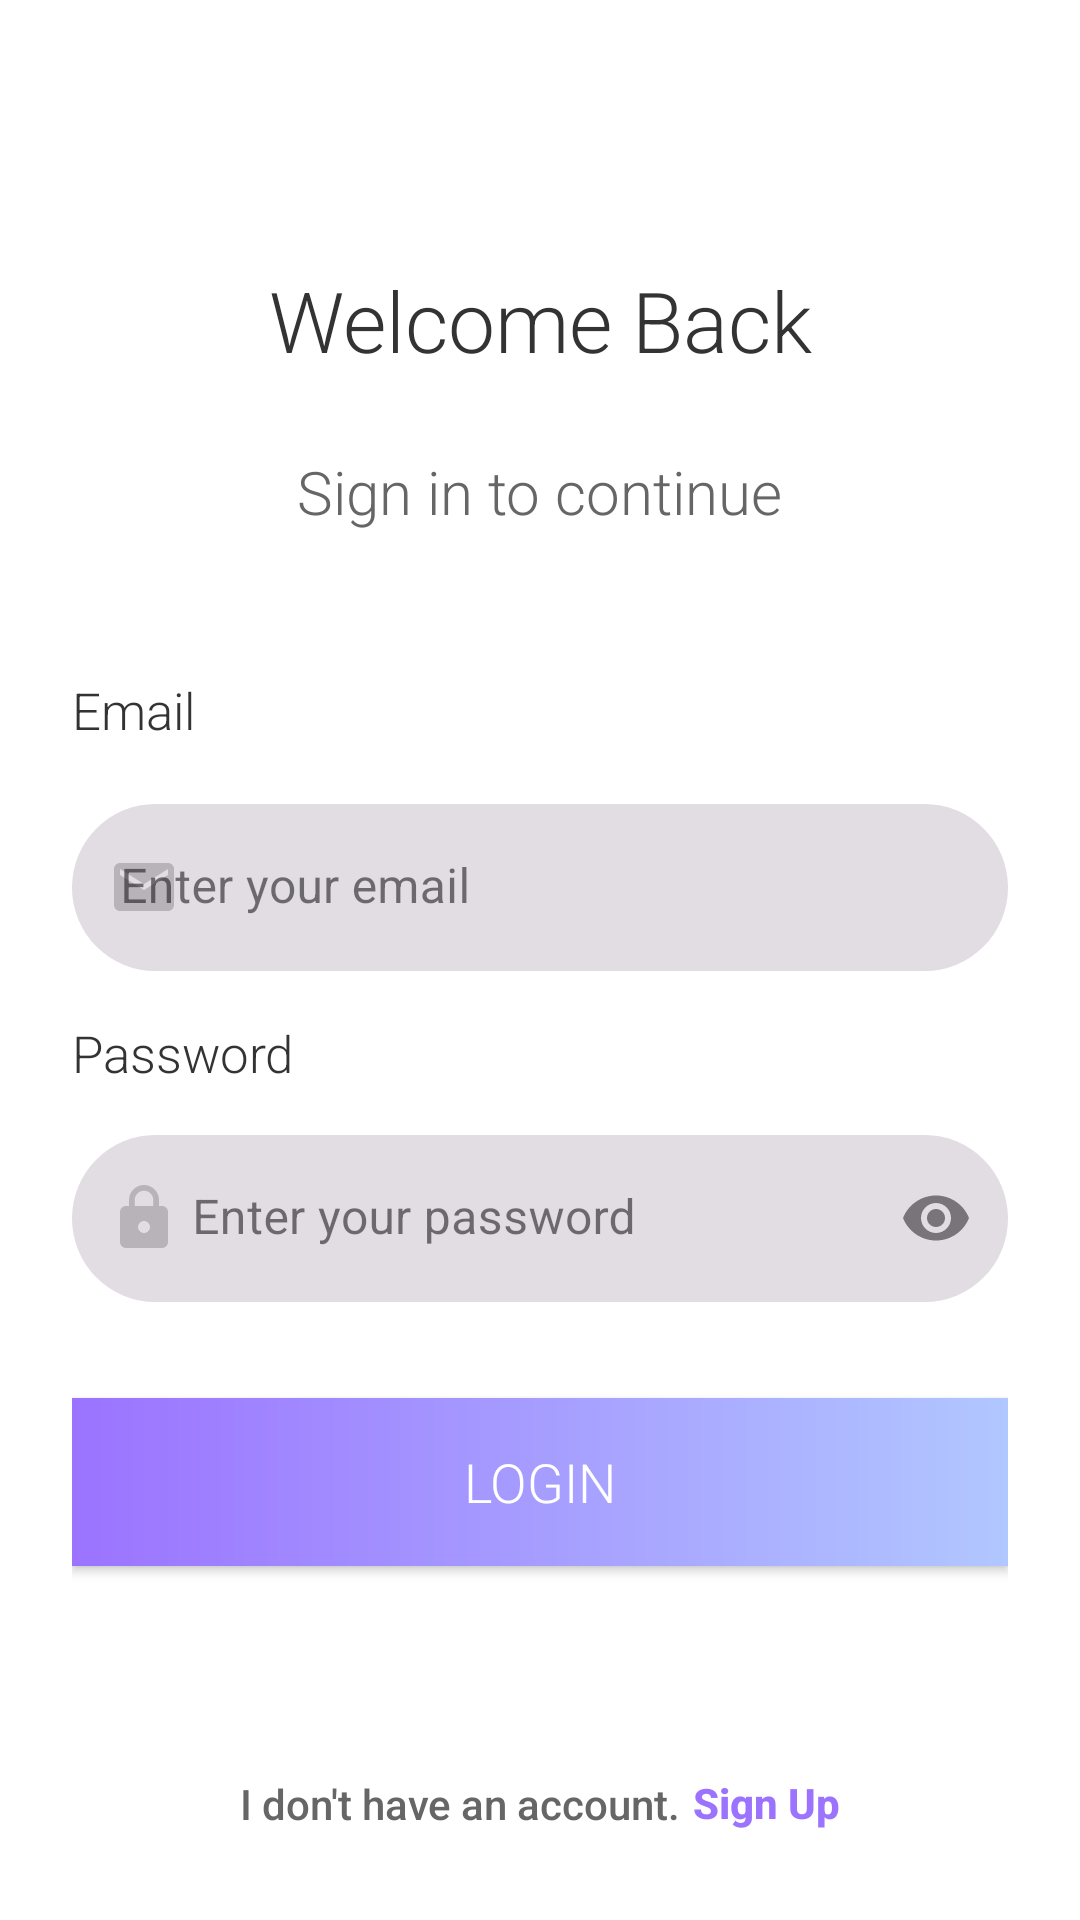

Android layout source for this screen:
<!-- AndroidManifest.xml: application theme Theme.BookingApp -->
<!-- res/layout/activity_main.xml -->
<?xml version="1.0" encoding="utf-8"?>
<androidx.constraintlayout.widget.ConstraintLayout xmlns:android="http://schemas.android.com/apk/res/android"
    xmlns:app="http://schemas.android.com/apk/res-auto"
    xmlns:tools="http://schemas.android.com/tools"
    android:layout_width="match_parent"
    android:layout_height="match_parent"
    android:padding="24dp"
    android:background="#FFFFFF"
    tools:context=".MainActivity">

    <ImageButton
        android:id="@+id/btn_menu"
        android:layout_width="wrap_content"
        android:layout_height="wrap_content"
        android:background="?attr/selectableItemBackgroundBorderless"
        android:contentDescription="@string/content_description_menu"
        android:minWidth="48dp"
        android:minHeight="48dp"
        android:padding="8dp"
        app:layout_constraintStart_toStartOf="parent"
        app:layout_constraintTop_toTopOf="parent"
        app:srcCompat="@drawable/ic_menu" />

    <TextView
        android:id="@+id/tv_welcome_title"
        android:layout_width="wrap_content"
        android:layout_height="wrap_content"
        android:layout_marginTop="64dp"
        android:text="Welcome Back"
        android:fontFamily="sans-serif-light"
        android:textSize="28sp"
        android:textColor="#333333"
        app:layout_constraintEnd_toEndOf="parent"
        app:layout_constraintStart_toStartOf="parent"
        app:layout_constraintTop_toTopOf="parent" />

    <TextView
        android:id="@+id/tv_instruction"
        android:layout_width="wrap_content"
        android:fontFamily="sans-serif-light"
        android:layout_height="wrap_content"
        android:layout_marginTop="25dp"
        android:text="Sign in to continue"
        android:textSize="20sp"
        android:textColor="#666666"
        app:layout_constraintEnd_toEndOf="parent"
        app:layout_constraintStart_toStartOf="parent"
        app:layout_constraintTop_toBottomOf="@id/tv_welcome_title" />

    <TextView
        android:id="@+id/tv_email_label"
        android:layout_width="0dp"
        android:layout_height="wrap_content"
        android:layout_marginBottom="4dp"
        android:layout_marginTop="48dp"
        android:fontFamily="sans-serif-light"
        android:text="Email"
        android:textSize="17sp"
        android:textColor="#333333"
        app:layout_constraintStart_toStartOf="parent"
        app:layout_constraintEnd_toEndOf="parent"
        app:layout_constraintTop_toBottomOf="@id/tv_instruction" />

    <com.google.android.material.textfield.TextInputLayout
        android:id="@+id/til_email"
        app:startIconDrawable="@drawable/ic_email"
        style="@style/RoundedFilledBox"
        android:layout_width="0dp"
        android:layout_height="wrap_content"
        android:layout_marginTop="20dp"
        app:layout_constraintTop_toBottomOf="@id/tv_email_label"
        android:hint="Enter your email"
        app:boxStrokeWidth="0dp"
        app:boxStrokeWidthFocused="0dp"
        app:endIconMode="clear_text"
        app:layout_constraintEnd_toEndOf="parent"
        app:layout_constraintStart_toStartOf="parent">
        <com.google.android.material.textfield.TextInputEditText
            android:id="@+id/usernameEditText"
            android:paddingStart="40dp"
            android:layout_width="match_parent"
            android:layout_height="wrap_content"
            android:inputType="textEmailAddress" />
    </com.google.android.material.textfield.TextInputLayout>

    <TextView
        android:id="@+id/tv_password_label"
        android:layout_width="0dp"
        android:layout_height="wrap_content"
        android:layout_marginTop="16dp"
        android:layout_marginBottom="4dp"
        android:text="Password"
        android:fontFamily="sans-serif-light"
        android:textSize="17sp"
        android:textColor="#333333"
        app:layout_constraintStart_toStartOf="parent"
        app:layout_constraintEnd_toEndOf="parent"
        app:layout_constraintTop_toBottomOf="@id/til_email" />

    <com.google.android.material.textfield.TextInputLayout
        android:id="@+id/til_password"
        app:startIconDrawable="@drawable/ic_lock"
        style="@style/RoundedFilledBox"
        android:layout_width="0dp"
        android:layout_height="wrap_content"
        android:layout_marginTop="16dp"
        app:layout_constraintTop_toBottomOf="@+id/tv_password_label"
        android:hint="Enter your password"
        app:boxStrokeWidth="0dp"
        app:boxStrokeWidthFocused="0dp"
        app:endIconMode="password_toggle"
        app:layout_constraintEnd_toEndOf="parent"
        app:layout_constraintStart_toStartOf="parent">
        <com.google.android.material.textfield.TextInputEditText
            android:id="@+id/passwordEditText"
            android:paddingStart="40dp"
            android:paddingLeft="40dp"
            android:layout_width="match_parent"
            android:layout_height="wrap_content"
            android:inputType="textPassword" />
    </com.google.android.material.textfield.TextInputLayout>

    <ProgressBar
        android:id="@+id/progressBar"
        android:layout_width="wrap_content"
        android:layout_height="wrap_content"
        app:layout_constraintEnd_toEndOf="parent"
        app:layout_constraintStart_toStartOf="parent"
        app:layout_constraintTop_toBottomOf="@id/til_password"
        android:layout_marginTop="16dp"
        android:visibility="gone" />

    <Button
        android:id="@+id/loginButton"
        android:layout_width="0dp"
        android:layout_height="wrap_content"
        android:layout_marginTop="32dp"
        android:background="@drawable/header_gradient_bg"
        app:backgroundTint="@null"
        android:minHeight="56dp"
        android:text="Login"
        android:textColor="@android:color/white"
        android:textSize="18sp"
        android:fontFamily="sans-serif-light"
        app:layout_constraintEnd_toEndOf="parent"
        app:layout_constraintStart_toStartOf="parent"
        app:layout_constraintTop_toBottomOf="@id/progressBar" />

    <TextView
        android:id="@+id/tv_no_account"
        android:layout_width="wrap_content"
        android:layout_height="wrap_content"
        android:layout_marginTop="64dp"
        android:text="I don't have an account."
        android:fontFamily="sans-serif-medium"
        android:textColor="#666666"
        android:textSize="14sp"
        app:layout_constraintBottom_toBottomOf="parent"
        app:layout_constraintEnd_toStartOf="@id/tv_sign_up_link"
        app:layout_constraintHorizontal_chainStyle="packed"
        app:layout_constraintStart_toStartOf="parent"
        app:layout_constraintTop_toBottomOf="@id/loginButton" />

    <TextView
        android:id="@+id/tv_sign_up_link"
        android:layout_width="wrap_content"
        android:layout_height="wrap_content"
        android:layout_marginStart="4dp"
        android:clickable="true"
        android:focusable="true"
        android:fontFamily="sans-serif-medium"
        android:minHeight="20dp"
        android:text="Sign Up"
        android:textColor="@color/link_purple"
        android:textStyle="bold"
        android:textSize="14sp"
        app:layout_constraintBottom_toBottomOf="@id/tv_no_account"
        app:layout_constraintEnd_toEndOf="parent"
        app:layout_constraintStart_toEndOf="@id/tv_no_account"
        app:layout_constraintTop_toTopOf="@id/tv_no_account" />

</androidx.constraintlayout.widget.ConstraintLayout>
<!-- resources referenced by this layout -->
<resources>
  <color name="link_purple">#9B73FF</color>
  <!-- drawable header_gradient_bg (drawable) -->
  <?xml version="1.0" encoding="utf-8"?>
  <shape xmlns:android="http://schemas.android.com/apk/res/android"
      android:shape="rectangle">
  
      <gradient
          android:angle="0"
          android:startColor="#9B73FF"  android:endColor="#B1C7FF"    android:type="linear" />
  
  </shape>
  <!-- drawable ic_email (drawable) -->
  <vector xmlns:android="http://schemas.android.com/apk/res/android" android:alpha="0.4" android:height="24dp" android:tint="#000000" android:viewportHeight="24" android:viewportWidth="24" android:width="24dp">
        
      <path android:fillColor="@android:color/white" android:pathData="M20,4L4,4c-1.1,0 -1.99,0.9 -1.99,2L2,18c0,1.1 0.9,2 2,2h16c1.1,0 2,-0.9 2,-2L22,6c0,-1.1 -0.9,-2 -2,-2zM20,8l-8,5 -8,-5L4,6l8,5 8,-5v2z"/>
      
  </vector>
  <!-- drawable ic_lock (drawable) -->
  <vector xmlns:android="http://schemas.android.com/apk/res/android" android:alpha="0.4" android:height="24dp" android:tint="#000000" android:viewportHeight="24" android:viewportWidth="24" android:width="24dp">
        
      <path android:fillColor="@android:color/white" android:pathData="M18,8h-1L17,6c0,-2.76 -2.24,-5 -5,-5S7,3.24 7,6v2L6,8c-1.1,0 -2,0.9 -2,2v10c0,1.1 0.9,2 2,2h12c1.1,0 2,-0.9 2,-2L20,10c0,-1.1 -0.9,-2 -2,-2zM12,17c-1.1,0 -2,-0.9 -2,-2s0.9,-2 2,-2 2,0.9 2,2 -0.9,2 -2,2zM15.1,8L8.9,8L8.9,6c0,-1.71 1.39,-3.1 3.1,-3.1 1.71,0 3.1,1.39 3.1,3.1v2z"/>
      
  </vector>
  <string name="content_description_menu">Menu</string>
  <style name="RoundedFilledBox" parent="Widget.MaterialComponents.TextInputLayout.FilledBox">
          <item name="boxCornerRadiusTopStart">30dp</item>
          <item name="boxCornerRadiusTopEnd">30dp</item>
          <item name="boxCornerRadiusBottomStart">30dp</item>
          <item name="boxCornerRadiusBottomEnd">30dp</item>
      </style>
  <style name="Theme.BookingApp" parent="Theme.Material3.DayNight.NoActionBar">
          
      </style>
</resources>
